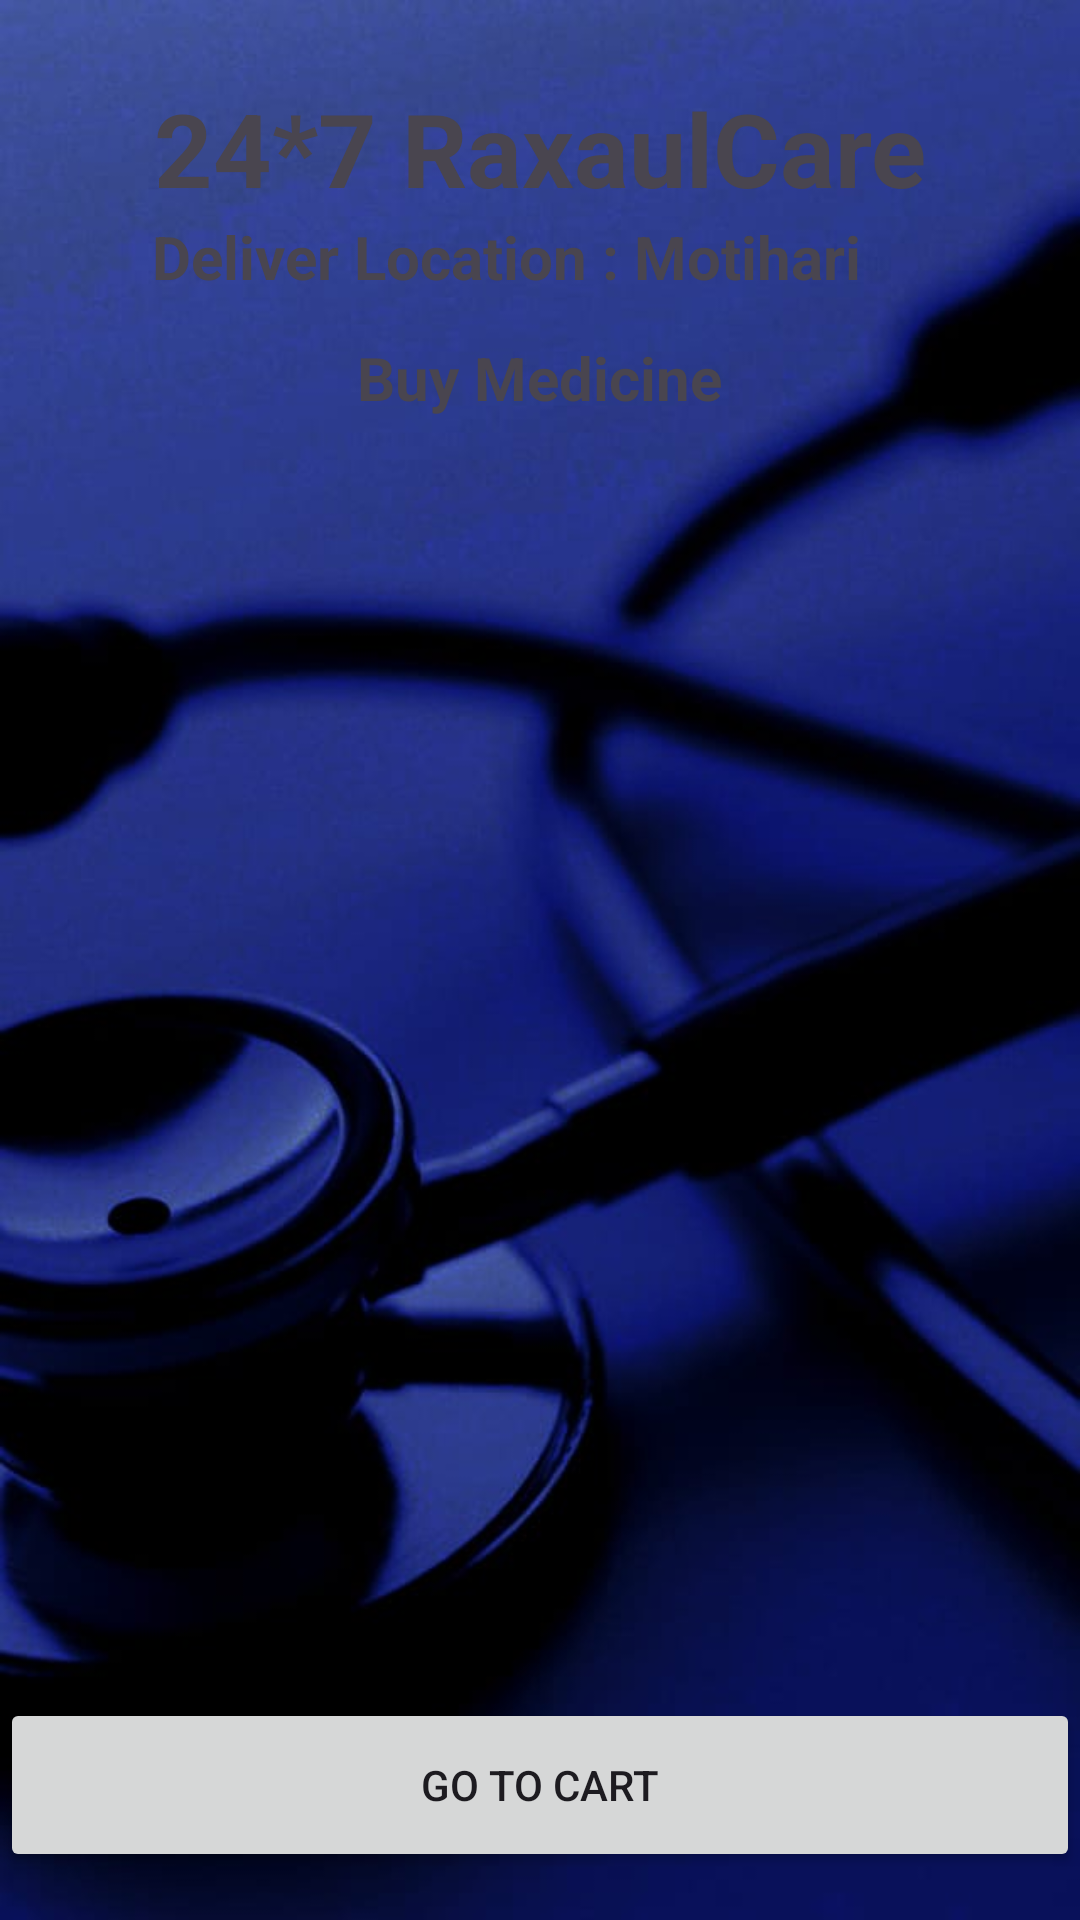

Reconstruct the res/layout file that produces this screen, plus the resources it refers to.
<!-- AndroidManifest.xml: application theme Theme.RaxaulCare -->
<!-- res/layout/activity_buymedicine.xml -->
<?xml version="1.0" encoding="utf-8"?>
<androidx.constraintlayout.widget.ConstraintLayout xmlns:android="http://schemas.android.com/apk/res/android"
    xmlns:app="http://schemas.android.com/apk/res-auto"
    xmlns:tools="http://schemas.android.com/tools"
    android:id="@+id/main"
    android:layout_width="match_parent"
    android:layout_height="match_parent"
    android:background="@drawable/background"
    tools:context=".BuymedicineActivity">

    <TextView
        android:id="@+id/doctordetail"
        android:layout_width="wrap_content"
        android:layout_height="wrap_content"
        android:text="24*7 RaxaulCare"
        android:textAlignment="center"
        android:textColor="@color/yellowLight"
        android:textSize="34sp"
        android:textStyle="bold"
        app:layout_constraintBottom_toBottomOf="parent"
        app:layout_constraintEnd_toEndOf="parent"
        app:layout_constraintStart_toStartOf="parent"
        app:layout_constraintTop_toTopOf="parent"
        app:layout_constraintVertical_bias="0.045" />


    <TextView
        android:id="@+id/textlocation"
        android:layout_width="259dp"
        android:layout_height="36dp"
        android:text="Deliver Location : Motihari"
        android:textColor="@color/yellowLight"
        android:textSize="20sp"
        android:textStyle="bold"
        app:layout_constraintEnd_toEndOf="parent"
        app:layout_constraintStart_toStartOf="parent"
        app:layout_constraintTop_toBottomOf="@+id/doctordetail" />

    

    

    

    <ListView
        android:id="@+id/mdlist"
        android:layout_width="match_parent"
        android:layout_height="580dp"
        android:layout_margin="10dp"
        android:gravity="top|start"
        android:inputType="textMultiLine"
        android:padding="8dp"
        android:text="Hi \nHello"
        app:layout_constraintBottom_toBottomOf="parent"
        app:layout_constraintEnd_toEndOf="parent"
        app:layout_constraintStart_toStartOf="parent"
        app:layout_constraintTop_toTopOf="parent"
        app:layout_constraintVertical_bias="0.655" />

    <Button
        android:id="@+id/mdcart"
        android:layout_width="match_parent"
        android:layout_height="58dp"
        android:layout_marginTop="20dp"
        android:layout_marginBottom="16dp"
        android:text="Go To Cart"
        app:layout_constraintBottom_toBottomOf="parent"
        app:layout_constraintEnd_toEndOf="parent"
        app:layout_constraintHorizontal_bias="0.0"
        app:layout_constraintStart_toStartOf="parent"
        app:layout_constraintTop_toBottomOf="@+id/listmulti"
        app:layout_constraintVertical_bias="0.84" />

    <TextView
        android:id="@+id/heading"
        android:layout_width="232dp"
        android:layout_height="32dp"
        android:text="Buy Medicine"
        android:textAlignment="center"
        android:textColor="@color/yellowLight"
        android:textSize="20sp"
        android:textStyle="bold"
        app:layout_constraintBottom_toBottomOf="parent"
        app:layout_constraintEnd_toEndOf="parent"
        app:layout_constraintHorizontal_bias="0.498"
        app:layout_constraintStart_toStartOf="parent"
        app:layout_constraintTop_toTopOf="parent"
        app:layout_constraintVertical_bias="0.185" />

    


</androidx.constraintlayout.widget.ConstraintLayout>
<!-- resources referenced by this layout -->
<resources>
  <!-- drawable background: jpg bitmap (drawable, 29246 bytes) -->
  <style name="Theme.RaxaulCare" parent="Base.Theme.RaxaulCare" />
  <style name="Base.Theme.RaxaulCare" parent="Theme.Material3.DayNight.NoActionBar">
          
          
      </style>
</resources>
